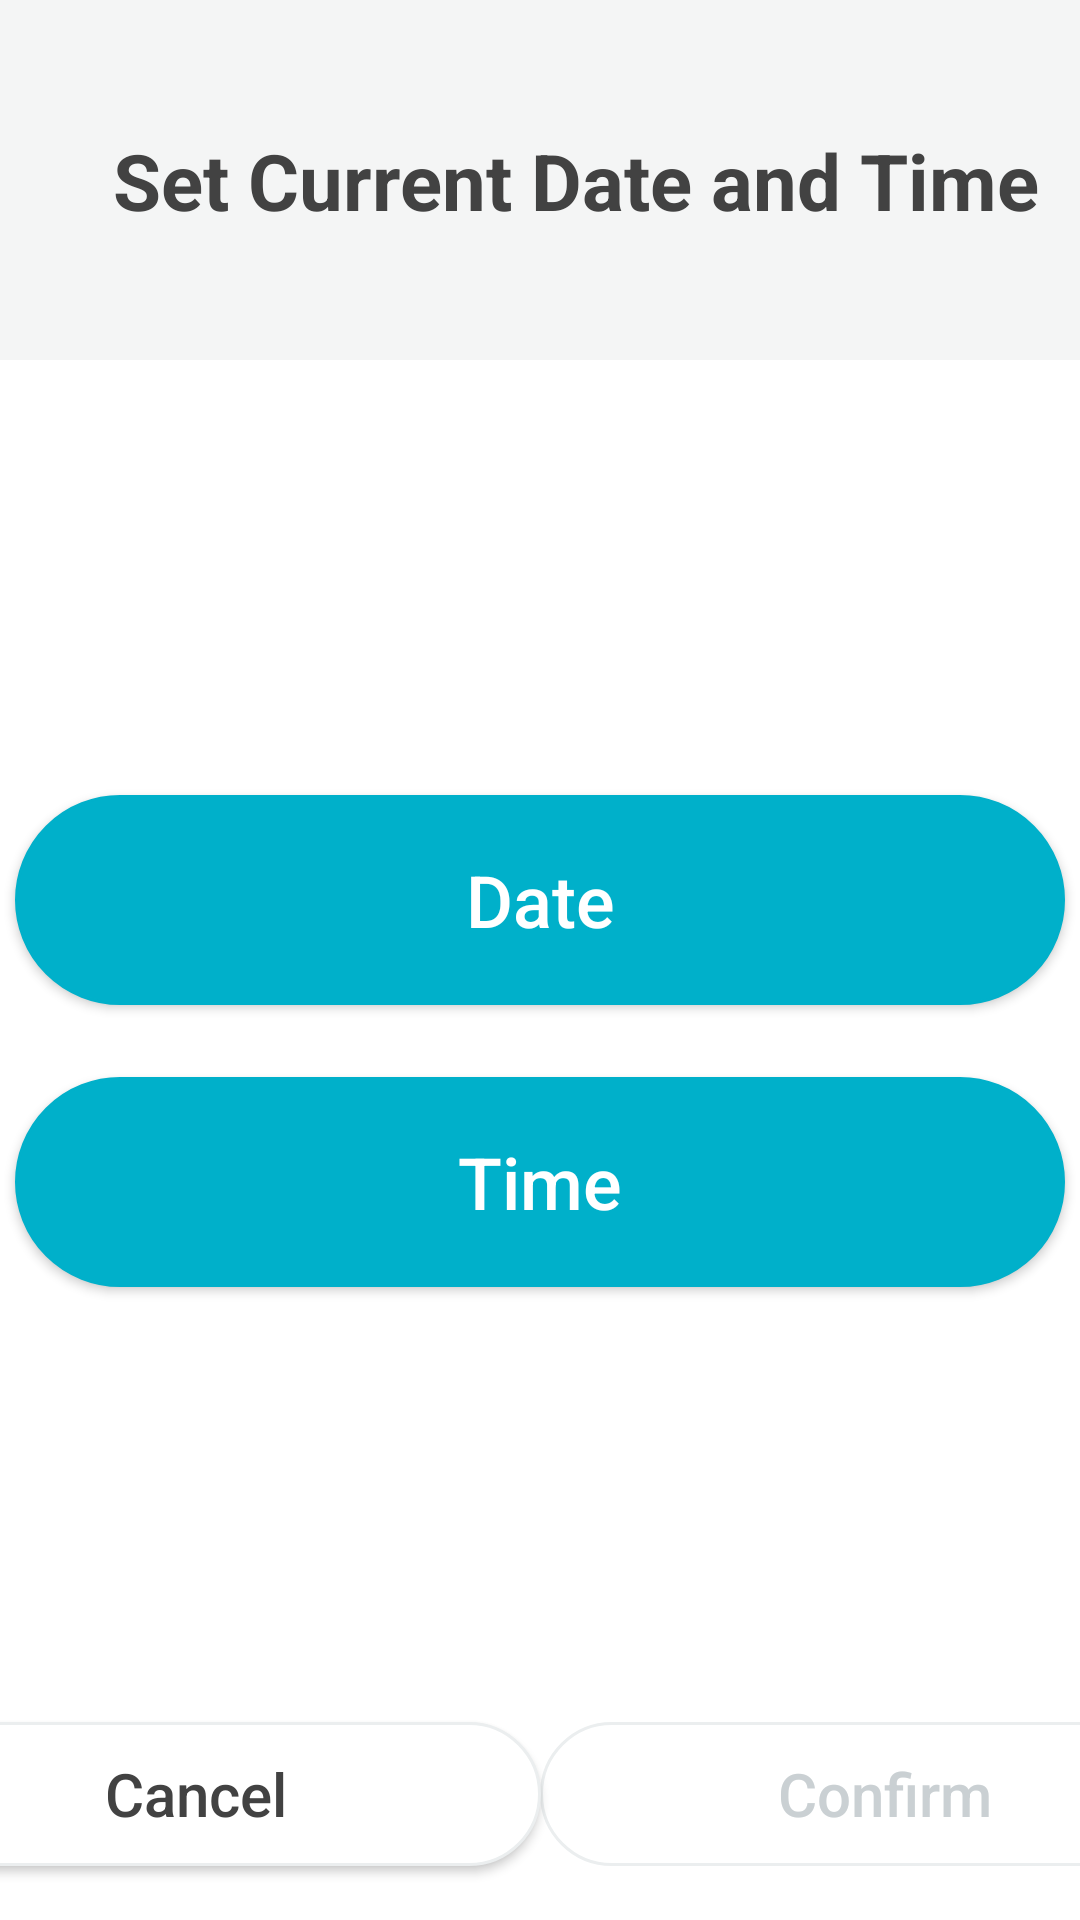

The Android layout XML behind this screen, and the referenced resources:
<!-- AndroidManifest.xml: application theme AppTheme -->
<!-- res/layout/dialog_set_date_time.xml -->
<?xml version="1.0" encoding="utf-8"?>
<androidx.constraintlayout.widget.ConstraintLayout xmlns:android="http://schemas.android.com/apk/res/android"
    xmlns:app="http://schemas.android.com/apk/res-auto"
    android:layout_width="match_parent"
    android:layout_height="match_parent">

    <androidx.constraintlayout.widget.ConstraintLayout
        android:id="@+id/cv_top_container"
        android:layout_width="match_parent"
        android:layout_height="@dimen/dialog_title_height"
        android:background="@color/colorBaseGrayFifty"
        app:layout_constraintEnd_toEndOf="parent"
        app:layout_constraintStart_toStartOf="parent"
        app:layout_constraintTop_toTopOf="parent">

        <TextView
            android:id="@+id/tv_warn_title"
            android:layout_width="wrap_content"
            android:layout_height="wrap_content"
            android:text="@string/set_date_and_time"
            android:textColor="@color/cardview_dark_background"
            android:textSize="@dimen/dialog_title"
            android:textStyle="bold"
            android:layout_marginStart="24dp"
            app:layout_constraintBottom_toBottomOf="parent"
            app:layout_constraintEnd_toEndOf="parent"
            app:layout_constraintStart_toStartOf="parent"
            app:layout_constraintTop_toTopOf="parent" />
    </androidx.constraintlayout.widget.ConstraintLayout>

    <Button
        android:id="@+id/btn_date"
        android:layout_width="350dp"
        android:layout_height="70dp"
        android:background="@drawable/rounded_corners_button"
        android:text="@string/date_no_colon"
        android:textAllCaps="false"
        android:textColor="@color/cardview_light_background"
        android:textSize="@dimen/dialog_center_buttons"
        app:layout_constraintBottom_toTopOf="@+id/btn_time"
        app:layout_constraintEnd_toEndOf="parent"
        app:layout_constraintStart_toStartOf="parent"
        app:layout_constraintTop_toBottomOf="@+id/cv_top_container"
        app:layout_constraintVertical_chainStyle="packed" />

    <Button
        android:id="@+id/btn_time"
        android:layout_width="350dp"
        android:layout_height="70dp"
        android:layout_marginTop="24dp"
        android:background="@drawable/rounded_corners_button"
        android:text="@string/time_no_colon"
        android:textAllCaps="false"
        android:textColor="@color/cardview_light_background"
        android:textSize="@dimen/dialog_center_buttons"
        app:layout_constraintBottom_toTopOf="@+id/btn_confirm"
        app:layout_constraintEnd_toEndOf="parent"
        app:layout_constraintStart_toStartOf="parent"
        app:layout_constraintTop_toBottomOf="@+id/btn_date" />

    <Button
        android:id="@+id/btn_cancel"
        android:layout_width="@dimen/confirm_ok_single_button_width"
        android:layout_height="wrap_content"
        android:layout_marginBottom="18dp"
        android:background="@drawable/rounded_corner_white_button"
        android:paddingHorizontal="40dp"
        android:text="@string/cancel"
        android:textAllCaps="false"
        android:textColor="@color/cardview_dark_background"
        android:textSize="@dimen/dialog_action_buttons"
        app:layout_constraintBottom_toBottomOf="parent"
        app:layout_constraintEnd_toStartOf="@+id/btn_confirm"
        app:layout_constraintHorizontal_bias="0.5"
        app:layout_constraintHorizontal_chainStyle="spread"
        app:layout_constraintStart_toStartOf="parent" />

    <Button
        android:id="@+id/btn_confirm"
        android:layout_width="@dimen/confirm_ok_single_button_width"
        android:layout_height="wrap_content"
        android:layout_marginBottom="18dp"
        android:background="@drawable/rounded_corner_button_dynamic"
        android:clickable="false"
        android:enabled="false"
        android:paddingHorizontal="40dp"
        android:text="@string/confirm"
        android:textAllCaps="false"
        android:textColor="@color/txt_programming_buttons"
        android:textSize="@dimen/dialog_action_buttons"
        app:layout_constraintBottom_toBottomOf="parent"
        app:layout_constraintEnd_toEndOf="parent"
        app:layout_constraintHorizontal_bias="0.5"
        app:layout_constraintStart_toEndOf="@+id/btn_cancel" />
</androidx.constraintlayout.widget.ConstraintLayout>
<!-- resources referenced by this layout -->
<resources>
  <color name="colorBaseGrayFifty">#f4f5f5</color>
  <dimen name="confirm_ok_single_button_width">230dp</dimen>
  <dimen name="dialog_action_buttons">20sp</dimen>
  <dimen name="dialog_center_buttons">24sp</dimen>
  <dimen name="dialog_title">26sp</dimen>
  <dimen name="dialog_title_height">120dp</dimen>
  <!-- drawable rounded_corner_button_dynamic (drawable) -->
  <selector xmlns:android="http://schemas.android.com/apk/res/android">
      <item android:state_pressed="true" >
          <shape android:shape="rectangle"  >
              <corners android:radius="100dip" />
              <stroke android:width="1dip" android:color="#FF424242" />
              <solid android:color="@color/colorBaseDeepBlue"/>
          </shape>
      </item>
      <item android:state_enabled="true">
          <shape android:shape="rectangle">
              <corners android:radius="100dip" />
              <stroke android:width="1dip" android:color="#ebeeef" />
              <solid android:color="@color/colorPrimary" /> 
          </shape>
      </item>
      <item android:state_enabled="false">
          <shape android:shape="rectangle">
              <corners android:radius="100dip" />
              <solid android:color="@color/colorWhite" />
              <stroke android:width="1dip" android:color="#ebeeef" />
          </shape>
      </item>
  </selector>
  <!-- drawable rounded_corner_white_button (drawable) -->
  <?xml version="1.0" encoding="utf-8"?>
  <selector xmlns:android="http://schemas.android.com/apk/res/android">
      <item android:state_enabled="true">
          <shape android:shape="rectangle">
              <corners android:radius="100dip" />
              <stroke android:width="1dip" android:color="#ebeeef" />
              <solid android:color="@color/colorWhite" />
          </shape>
      </item>
      <item android:state_enabled="false">
          <shape android:shape="rectangle">
              <corners android:radius="100dip" />
              <solid android:color="@color/colorWhite" />
              <stroke android:width="1dip" android:color="#ebeeef" />
          </shape>
      </item>
  </selector>
  <string name="cancel">Cancel</string>
  <string name="confirm">Confirm</string>
  <string name="date_no_colon">Date</string>
  <string name="set_date_and_time">Set Current Date and Time</string>
  <string name="time_no_colon">Time</string>
  <style name="AppTheme" parent="Theme.AppCompat.Light.DarkActionBar">
          
          <item name="colorPrimary">@color/colorPrimary</item>
          <item name="colorPrimaryDark">@color/colorPrimaryDark</item>
          <item name="colorAccent">@color/colorAccent</item>
          <item name="android:windowBackground">@color/colorBackground</item>
          <item name="android:splitMotionEvents">false</item>
          <item name="android:windowEnableSplitTouch">false</item>
      </style>
  <color name="colorBaseDeepBlue">#213D46</color>
  <color name="colorPrimary">#00b0ca</color>
  <color name="colorWhite">#FFFFFF</color>
  <color name="colorPrimaryDark">#FFFFFF</color>
  <color name="colorAccent">#2e3233</color>
  <color name="colorBackground">#FFFFFF</color>
</resources>
